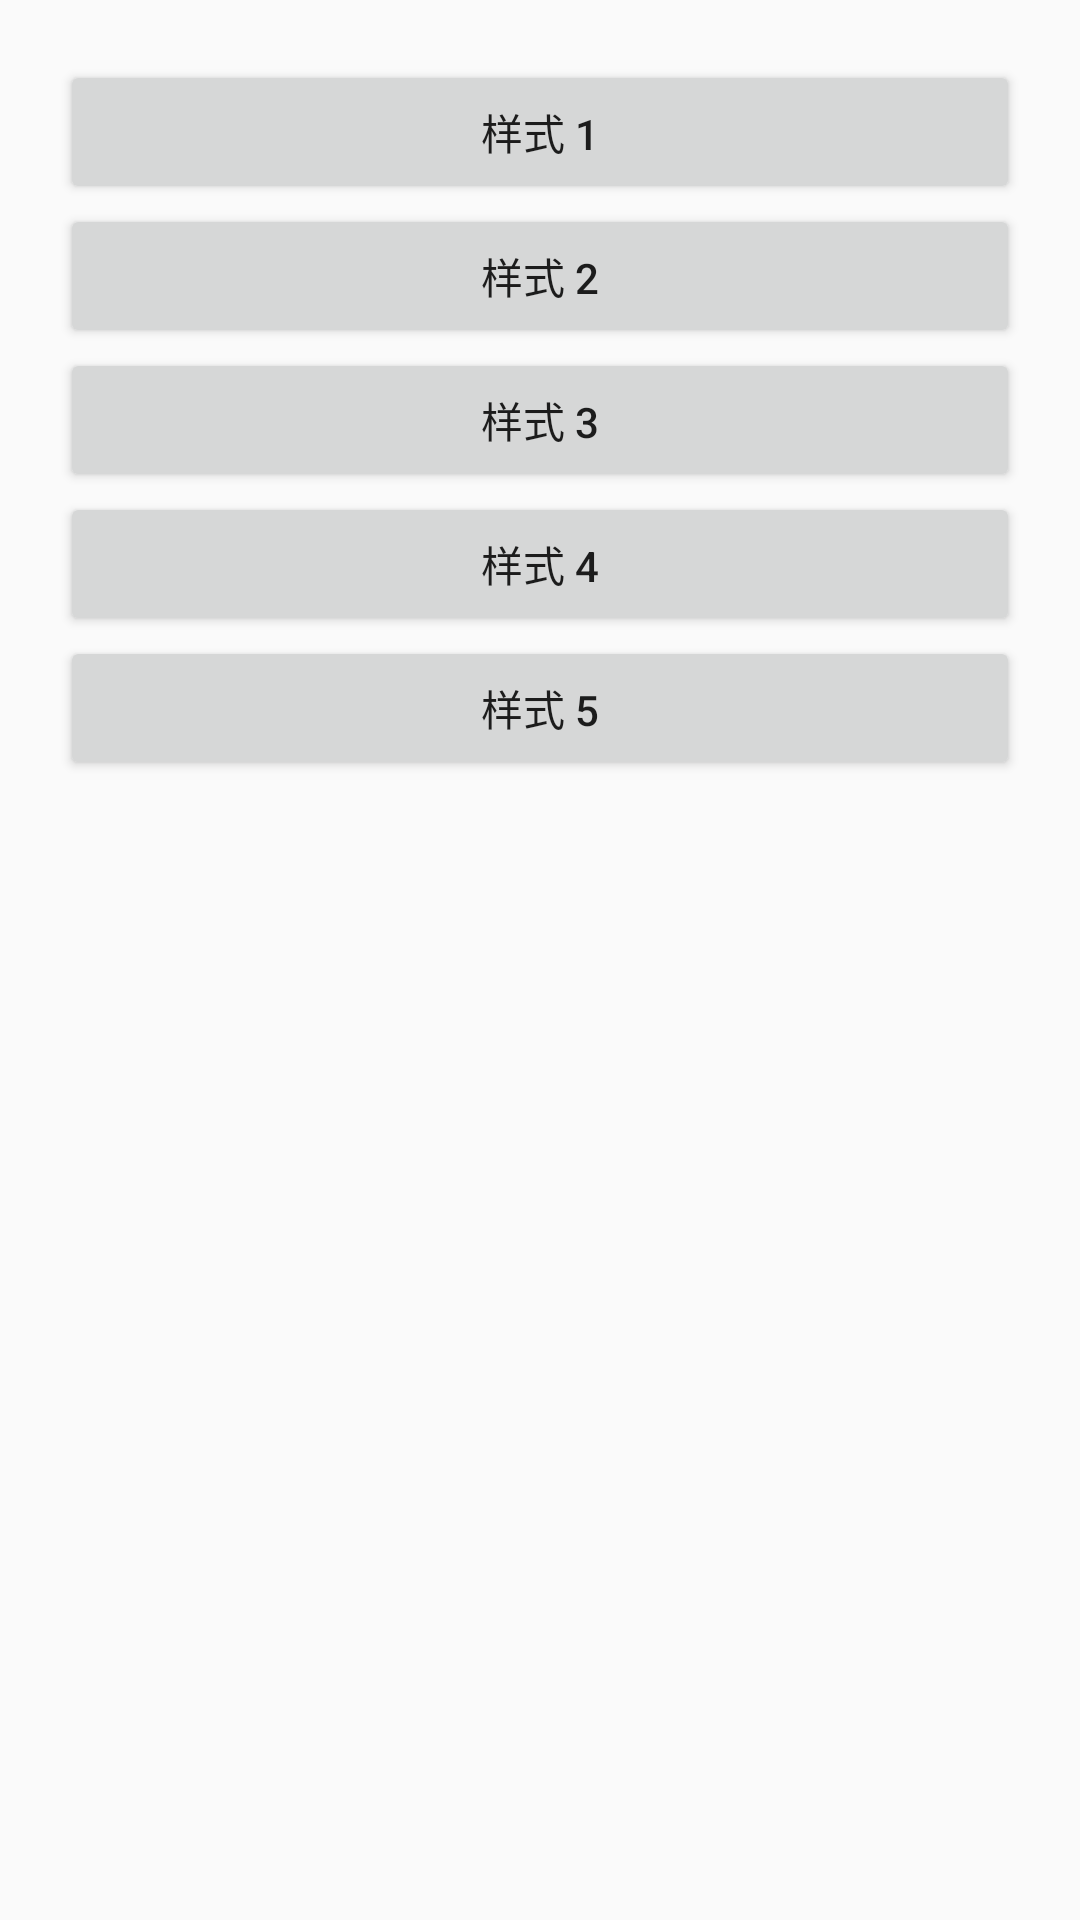

Reconstruct the res/layout file that produces this screen, plus the resources it refers to.
<!-- AndroidManifest.xml: application theme Theme.AndroidWalkthrough -->
<!-- res/layout/activity_alert_dialog.xml -->
<?xml version="1.0" encoding="utf-8"?>
<LinearLayout xmlns:android="http://schemas.android.com/apk/res/android"
        android:layout_width="match_parent"
        android:layout_height="match_parent"
        android:orientation="vertical"
        android:padding="20dp">

    <Button
            android:id="@+id/btn_01"
            android:layout_width="match_parent"
            android:layout_height="wrap_content"
            android:text="样式 1"/>
    <Button
            android:id="@+id/btn_02"
            android:layout_width="match_parent"
            android:layout_height="wrap_content"
            android:text="样式 2"/>
    <Button
            android:id="@+id/btn_03"
            android:layout_width="match_parent"
            android:layout_height="wrap_content"
            android:text="样式 3"/>
    <Button
            android:id="@+id/btn_04"
            android:layout_width="match_parent"
            android:layout_height="wrap_content"
            android:text="样式 4"/>
    <Button
            android:id="@+id/btn_05"
            android:layout_width="match_parent"
            android:layout_height="wrap_content"
            android:text="样式 5"/>
</LinearLayout>
<!-- resources referenced by this layout -->
<resources>
  <style name="Theme.AndroidWalkthrough" parent="Theme.MaterialComponents.DayNight.Bridge">
          
          <item name="colorPrimary">@color/purple_500</item>
          <item name="colorPrimaryVariant">@color/purple_700</item>
          <item name="colorOnPrimary">@color/white</item>
          
          <item name="colorSecondary">@color/teal_200</item>
          <item name="colorSecondaryVariant">@color/teal_700</item>
          <item name="colorOnSecondary">@color/black</item>
          
          <item name="android:statusBarColor" tools:targetApi="l">?attr/colorPrimaryVariant</item>
          
      </style>
  <!-- not gathered from this repository: default colours our renderer supplied (Android Studio template values) -->
  <color name="purple_500">#FF6200EE</color>
  <color name="purple_700">#FF3700B3</color>
  <color name="teal_200">#FF03DAC5</color>
  <color name="teal_700">#FF018786</color>
  <color name="black">#FF000000</color>
  <color name="white">#FFFFFFFF</color>
</resources>
